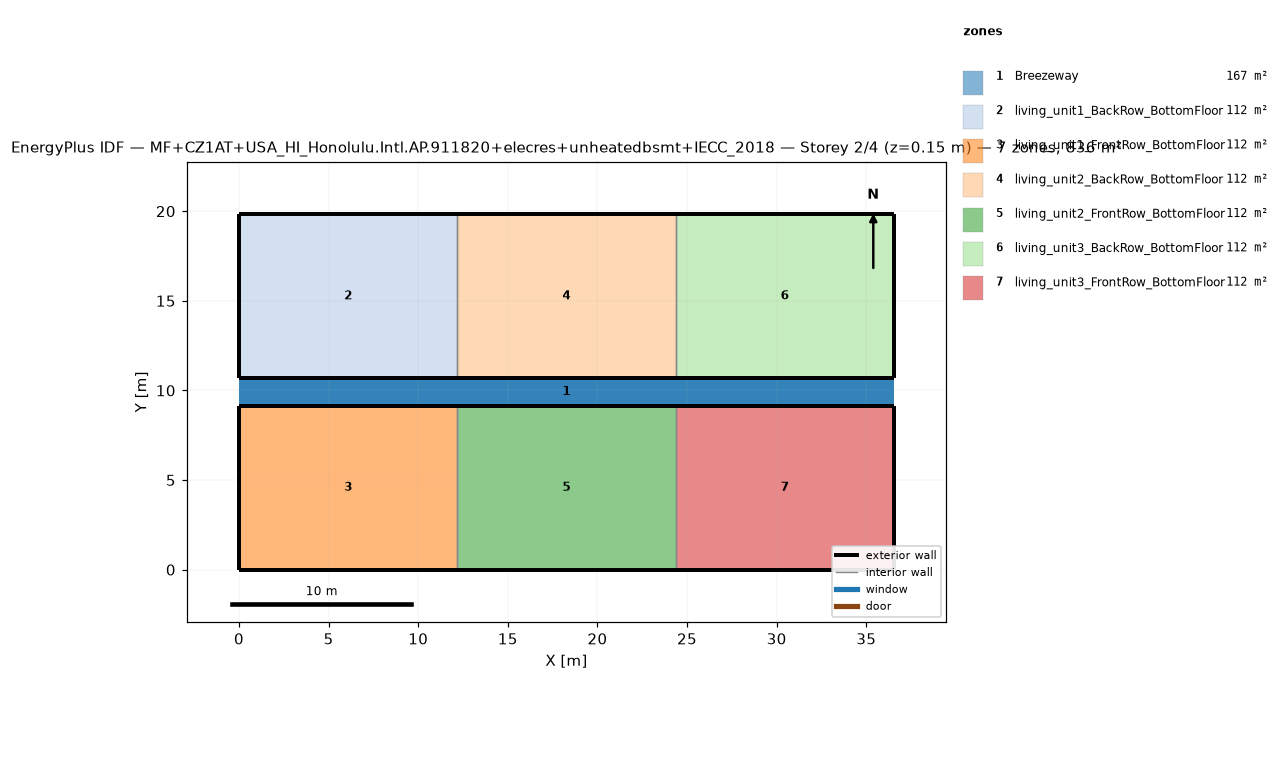
=== STOREY PLAN SPEC (per zone: floor XY polygon, exterior-wall plan segments, windows/doors) ===
zone 1: Breezeway  (167.0 m²)
  floor: (36.54, 9.16) (0.00, 9.16) (0.00, 10.68) (36.54, 10.68)
  floor: (36.54, 9.16) (0.00, 9.16) (0.00, 10.68) (36.54, 10.68)
  floor: (36.54, 9.16) (0.00, 9.16) (0.00, 10.68) (36.54, 10.68)
zone 2: living_unit1_BackRow_BottomFloor  (111.5 m²)
  floor: (12.18, 10.68) (0.00, 10.68) (0.00, 19.84) (12.18, 19.84)
  exterior wall: (0.00, 10.68) – (12.18, 10.68)  [12.2 m]
  exterior wall: (12.18, 19.84) – (0.00, 19.84)  [12.2 m]
  exterior wall: (0.00, 19.84) – (0.00, 10.68)  [9.2 m]
  interior walls: 1
zone 3: living_unit1_FrontRow_BottomFloor  (111.5 m²)
  floor: (12.18, 0.00) (0.00, 0.00) (0.00, 9.16) (12.18, 9.16)
  exterior wall: (0.00, 0.00) – (12.18, 0.00)  [12.2 m]
  exterior wall: (12.18, 9.16) – (0.00, 9.16)  [12.2 m]
  exterior wall: (0.00, 9.16) – (0.00, 0.00)  [9.2 m]
  interior walls: 1
zone 4: living_unit2_BackRow_BottomFloor  (111.5 m²)
  floor: (24.36, 10.68) (12.18, 10.68) (12.18, 19.84) (24.36, 19.84)
  exterior wall: (12.18, 10.68) – (24.36, 10.68)  [12.2 m]
  exterior wall: (24.36, 19.84) – (12.18, 19.84)  [12.2 m]
  interior walls: 2
zone 5: living_unit2_FrontRow_BottomFloor  (111.5 m²)
  floor: (24.36, 0.00) (12.18, 0.00) (12.18, 9.16) (24.36, 9.16)
  exterior wall: (12.18, 0.00) – (24.36, 0.00)  [12.2 m]
  exterior wall: (24.36, 9.16) – (12.18, 9.16)  [12.2 m]
  interior walls: 2
zone 6: living_unit3_BackRow_BottomFloor  (111.5 m²)
  floor: (36.54, 10.68) (24.36, 10.68) (24.36, 19.84) (36.54, 19.84)
  exterior wall: (24.36, 10.68) – (36.54, 10.68)  [12.2 m]
  exterior wall: (36.54, 10.68) – (36.54, 19.84)  [9.2 m]
  exterior wall: (36.54, 19.84) – (24.36, 19.84)  [12.2 m]
  interior walls: 1
zone 7: living_unit3_FrontRow_BottomFloor  (111.5 m²)
  floor: (36.54, 0.00) (24.36, 0.00) (24.36, 9.16) (36.54, 9.16)
  exterior wall: (24.36, 0.00) – (36.54, 0.00)  [12.2 m]
  exterior wall: (36.54, 0.00) – (36.54, 9.16)  [9.2 m]
  exterior wall: (36.54, 9.16) – (24.36, 9.16)  [12.2 m]
  interior walls: 1

=== DERIVED (storey summary) ===
Building: MF+CZ1AT+USA_HI_Honolulu.Intl.AP.911820+elecres+unheatedbsmt+IECC_2018
Storey: 2 of 4  (floor level z = 0.15 m)
Storey gross floor area: 836.2 m²
Zones on this storey: 7
  - Breezeway: floor 167.0 m²
  - living_unit1_BackRow_BottomFloor: floor 111.5 m²; exterior wall 33.5 m (86.9 m²); WWR 0.0%
  - living_unit1_FrontRow_BottomFloor: floor 111.5 m²; exterior wall 33.5 m (86.9 m²); WWR 0.0%
  - living_unit2_BackRow_BottomFloor: floor 111.5 m²; exterior wall 24.4 m (63.1 m²); WWR 0.0%
  - living_unit2_FrontRow_BottomFloor: floor 111.5 m²; exterior wall 24.4 m (63.1 m²); WWR 0.0%
  - living_unit3_BackRow_BottomFloor: floor 111.5 m²; exterior wall 33.5 m (86.9 m²); WWR 0.0%
  - living_unit3_FrontRow_BottomFloor: floor 111.5 m²; exterior wall 33.5 m (86.9 m²); WWR 0.0%
Zone adjacency (shared interzone walls):
  - living_unit1_BackRow_BottomFloor ↔ living_unit2_BackRow_BottomFloor
  - living_unit1_FrontRow_BottomFloor ↔ living_unit2_FrontRow_BottomFloor
  - living_unit2_BackRow_BottomFloor ↔ living_unit3_BackRow_BottomFloor
  - living_unit2_FrontRow_BottomFloor ↔ living_unit3_FrontRow_BottomFloor